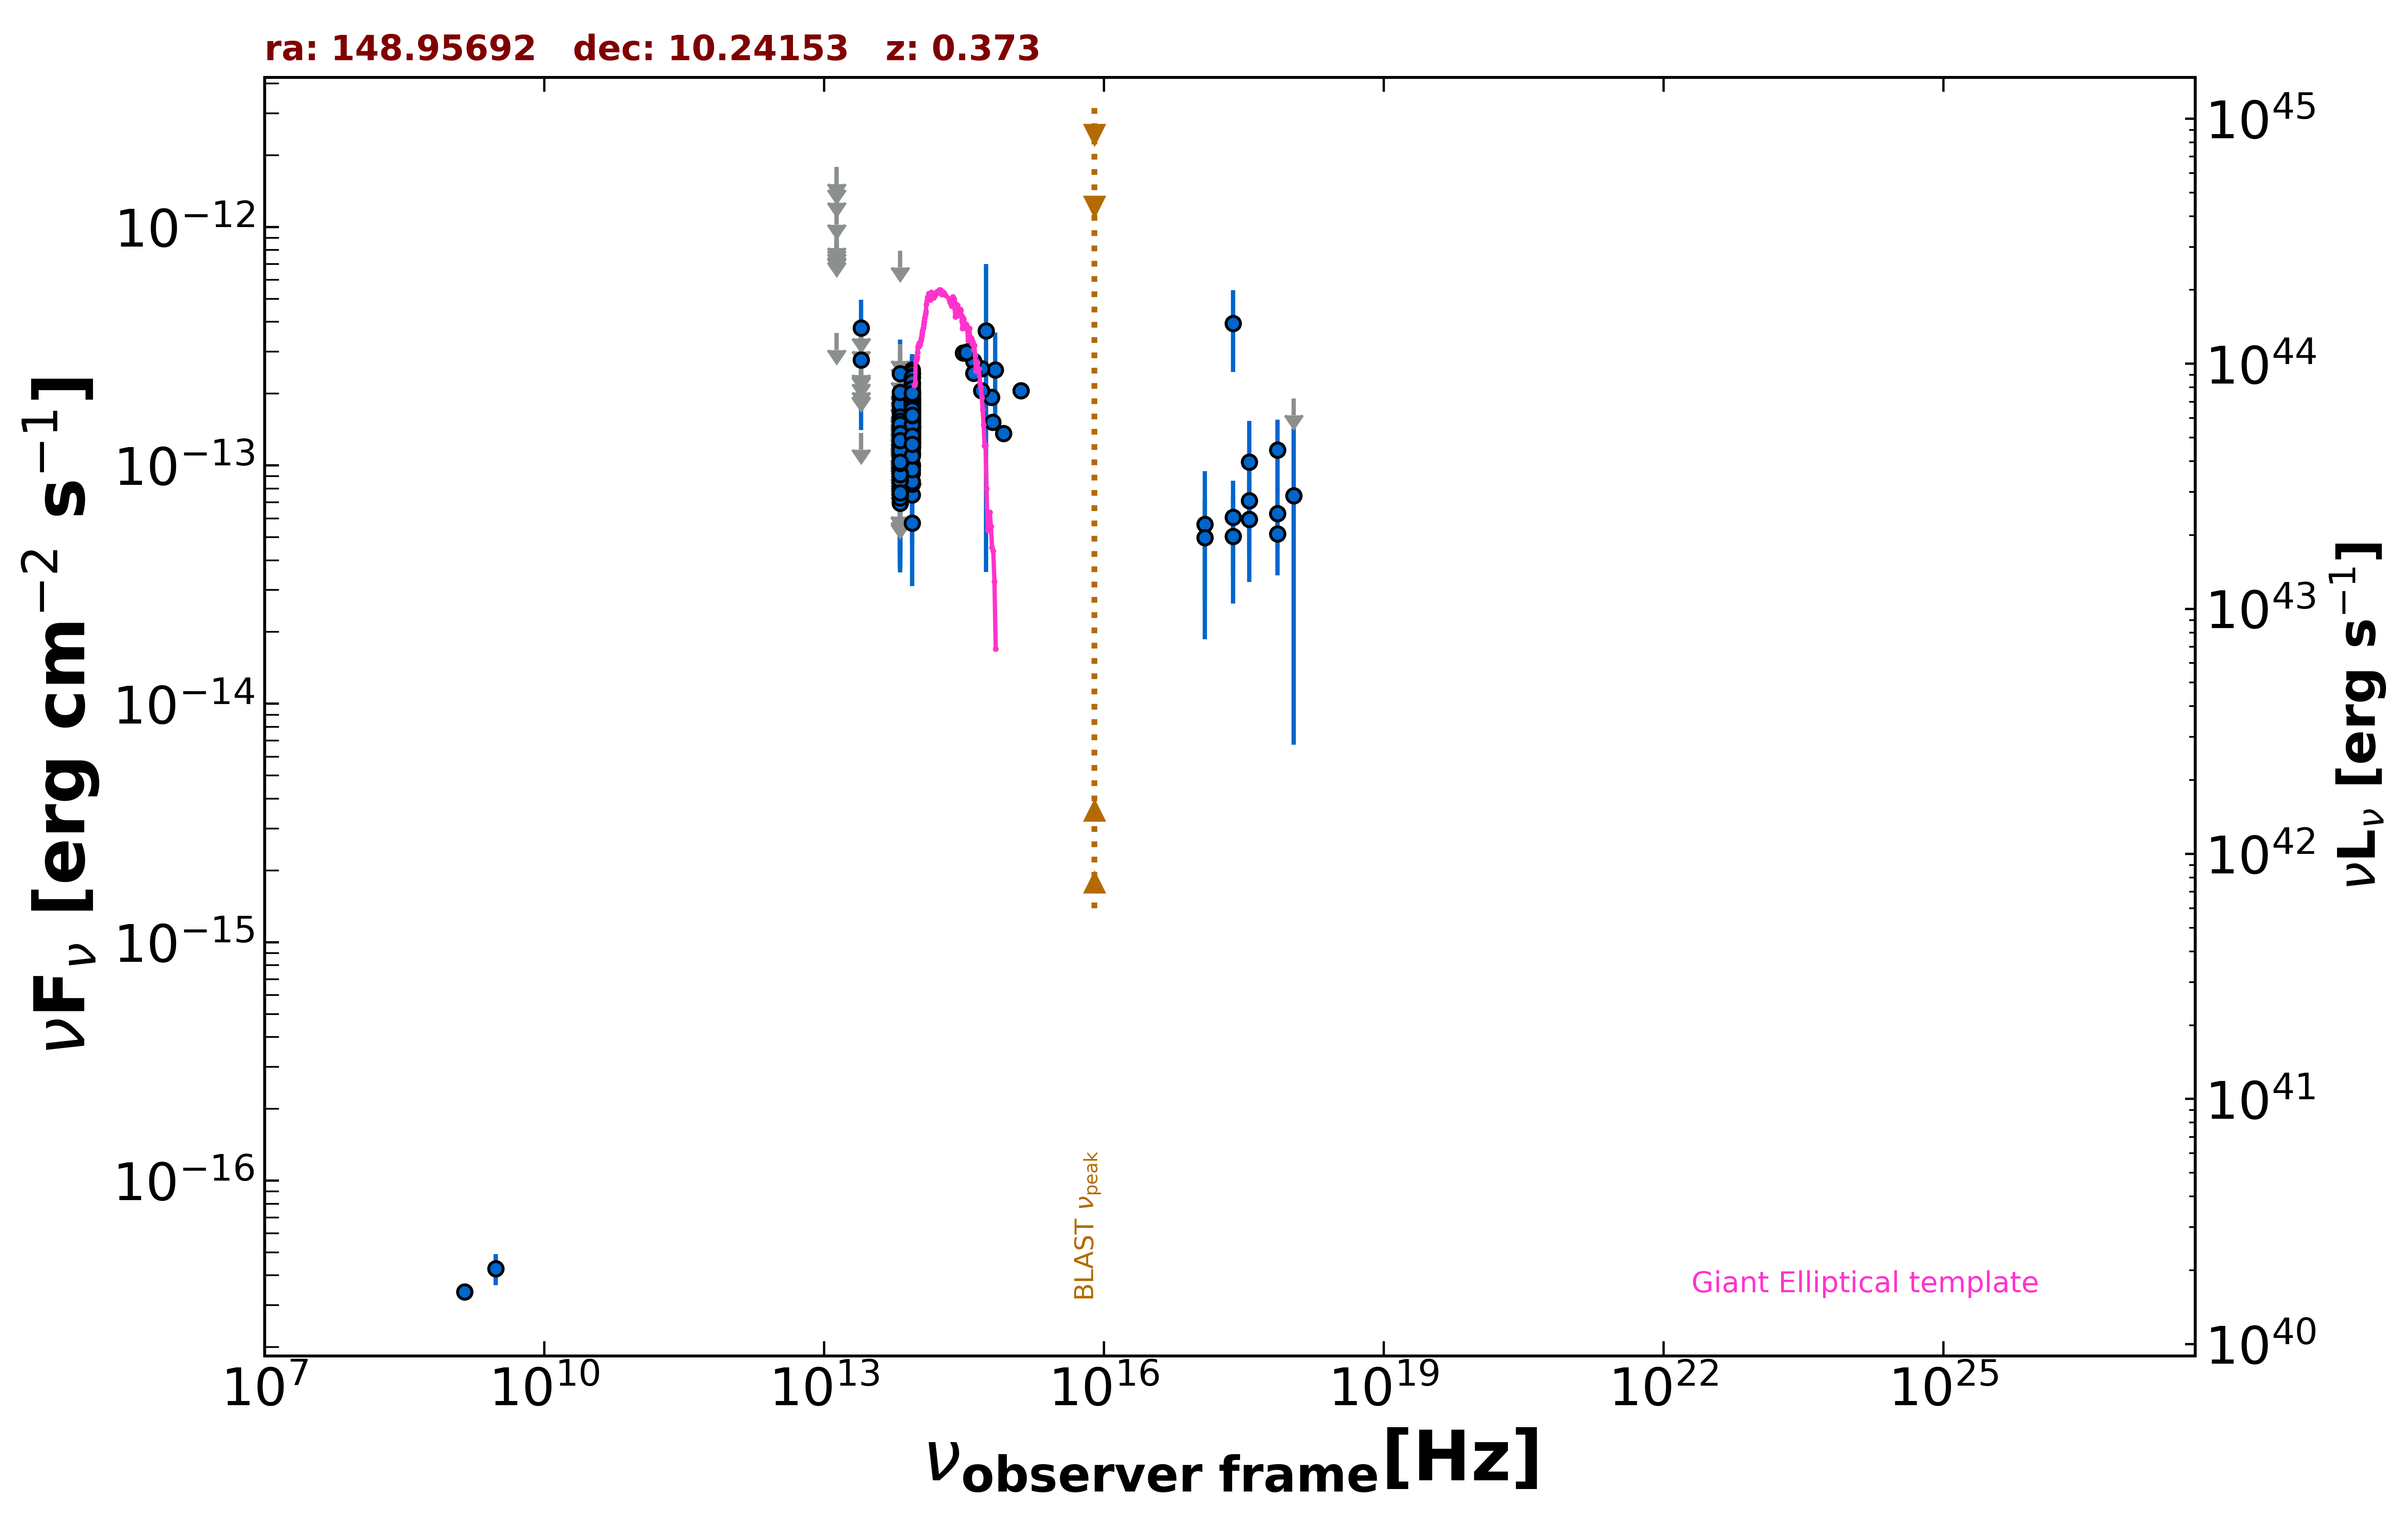

The table this chart was drawn from, first rows:
freq., flux, err_flux, MJD_start, MJD_end, flag, catalog, reference
1.400e+09, 3.416e-17, 1.880e-18, 55000, 55000, , FIRST, White et al. 1997  ApJ  475 479
3.000e+09, 4.278e-17, 6.390e-18, 55000, 55000, , VLASSQL, Gordon et al. 2021  ApJS  255  30
2.418e+17, 3.946e-13, 1.485e-13, 55000, 55000, , RASS, Boller et al. 2016  A&A  103  1
2.418e+17, 5.039e-14, 2.407e-14, 54508, 55744, , 1OUSX, Giommi et al. in preparation
3.627e+17, 5.941e-14, 2.696e-14, 54508, 55744, , 1OUSX, Giommi et al. in preparation
7.253e+17, 5.171e-14, 1.707e-14, 54508, 55744, , 1OUSX, Giommi et al. in preparation
1.088e+18, 1.909e-13, 0.000e+00, 54508, 55744, UL, 1OUSX, Giommi et al. in preparation
7.253e+17, 1.159e-13, 3.942e-14, 55000, 55000, , 2SXPS, Evans et al. 2020  ApJS  247  54
1.209e+17, 5.667e-14, 3.802e-14, 55000, 55000, , 2SXPS, Evans et al. 2020  ApJS  247  54
3.627e+17, 1.031e-13, 5.036e-14, 55000, 55000, , 2SXPS, Evans et al. 2020  ApJS  247  54
1.088e+18, 7.476e-14, 6.802e-14, 55000, 55000, , 2SXPS, Evans et al. 2020  ApJS  247  54
8.817e+13, 1.624e-13, 2.400e-15, 55000, 55000, , UNWISE, Schlafly et al. 2019  ApJS  240  30
6.517e+13, 8.889e-14, 3.555e-15, 55000, 55000, , UNWISE, Schlafly et al. 2019  ApJS  240  30
8.817e+13, 1.563e-13, 6.900e-15, 55000, 55000, , WISE, Wright et al. 2010  AJ  140  1868
6.517e+13, 1.014e-13, 8.125e-15, 55000, 55000, , WISE, Wright et al. 2010  AJ  140  1868
2.498e+13, 1.370e-13, 0.000e+00, 55000, 55000, UL, WISE, Wright et al. 2010  AJ  140  1868
1.363e+13, 3.591e-13, 0.000e+00, 55000, 55000, UL, WISE, Wright et al. 2010  AJ  140  1868
8.817e+13, 1.474e-13, 2.205e-14, 57872, 57872, , NEOWISE, Mainzer et al. 2014  ApJ  792  30
6.517e+13, 8.462e-14, 3.438e-14, 57872, 57872, , NEOWISE, Mainzer et al. 2014  ApJ  792  30
8.817e+13, 2.016e-13, 3.430e-14, 57872, 57872, , NEOWISE, Mainzer et al. 2014  ApJ  792  30
6.517e+13, 1.436e-13, 0.000e+00, 57872, 57872, UL, NEOWISE, Mainzer et al. 2014  ApJ  792  30
8.817e+13, 1.304e-13, 2.305e-14, 57872, 57872, , NEOWISE, Mainzer et al. 2014  ApJ  792  30
6.517e+13, 1.216e-13, 3.543e-14, 57872, 57872, , NEOWISE, Mainzer et al. 2014  ApJ  792  30
8.817e+13, 1.703e-13, 2.265e-14, 57872, 57872, , NEOWISE, Mainzer et al. 2014  ApJ  792  30
6.517e+13, 9.520e-14, 4.513e-14, 57872, 57872, , NEOWISE, Mainzer et al. 2014  ApJ  792  30
8.817e+13, 1.400e-13, 2.345e-14, 57872, 57872, , NEOWISE, Mainzer et al. 2014  ApJ  792  30
6.517e+13, 7.058e-14, 3.343e-14, 57872, 57872, , NEOWISE, Mainzer et al. 2014  ApJ  792  30
8.817e+13, 9.937e-14, 0.000e+00, 57871, 57871, UL, NEOWISE, Mainzer et al. 2014  ApJ  792  30
6.517e+13, 1.819e-13, 0.000e+00, 57871, 57871, UL, NEOWISE, Mainzer et al. 2014  ApJ  792  30
8.817e+13, 9.274e-14, 2.375e-14, 57872, 57872, , NEOWISE, Mainzer et al. 2014  ApJ  792  30
6.517e+13, 1.693e-13, 0.000e+00, 57872, 57872, UL, NEOWISE, Mainzer et al. 2014  ApJ  792  30
8.817e+13, 1.207e-13, 2.210e-14, 57871, 57871, , NEOWISE, Mainzer et al. 2014  ApJ  792  30
6.517e+13, 1.123e-13, 0.000e+00, 57871, 57871, UL, NEOWISE, Mainzer et al. 2014  ApJ  792  30
8.817e+13, 1.494e-13, 2.390e-14, 57872, 57872, , NEOWISE, Mainzer et al. 2014  ApJ  792  30
6.517e+13, 7.696e-14, 3.602e-14, 57872, 57872, , NEOWISE, Mainzer et al. 2014  ApJ  792  30
8.817e+13, 1.160e-13, 2.520e-14, 57872, 57872, , NEOWISE, Mainzer et al. 2014  ApJ  792  30
6.517e+13, 7.963e-14, 3.735e-14, 57872, 57872, , NEOWISE, Mainzer et al. 2014  ApJ  792  30
8.817e+13, 1.265e-13, 2.370e-14, 57872, 57872, , NEOWISE, Mainzer et al. 2014  ApJ  792  30
6.517e+13, 7.116e-14, 0.000e+00, 57872, 57872, UL, NEOWISE, Mainzer et al. 2014  ApJ  792  30
8.817e+13, 1.485e-13, 2.640e-14, 57872, 57872, , NEOWISE, Mainzer et al. 2014  ApJ  792  30
6.517e+13, 1.180e-13, 3.948e-14, 57872, 57872, , NEOWISE, Mainzer et al. 2014  ApJ  792  30
8.817e+13, 1.688e-13, 2.620e-14, 57872, 57872, , NEOWISE, Mainzer et al. 2014  ApJ  792  30
6.517e+13, 9.742e-14, 4.436e-14, 57872, 57872, , NEOWISE, Mainzer et al. 2014  ApJ  792  30
8.817e+13, 1.637e-13, 2.450e-14, 58236, 58236, , NEOWISE, Mainzer et al. 2014  ApJ  792  30
6.517e+13, 1.037e-13, 0.000e+00, 58236, 58236, UL, NEOWISE, Mainzer et al. 2014  ApJ  792  30
8.817e+13, 1.803e-13, 2.940e-14, 58236, 58236, , NEOWISE, Mainzer et al. 2014  ApJ  792  30
6.517e+13, 1.150e-13, 0.000e+00, 58236, 58236, UL, NEOWISE, Mainzer et al. 2014  ApJ  792  30
8.817e+13, 1.997e-13, 2.580e-14, 58235, 58235, , NEOWISE, Mainzer et al. 2014  ApJ  792  30
6.517e+13, 1.021e-13, 4.200e-14, 58235, 58235, , NEOWISE, Mainzer et al. 2014  ApJ  792  30
8.817e+13, 1.374e-13, 2.380e-14, 58236, 58236, , NEOWISE, Mainzer et al. 2014  ApJ  792  30
6.517e+13, 1.060e-13, 4.808e-14, 58236, 58236, , NEOWISE, Mainzer et al. 2014  ApJ  792  30
8.817e+13, 2.218e-13, 2.315e-14, 58236, 58236, , NEOWISE, Mainzer et al. 2014  ApJ  792  30
6.517e+13, 1.289e-13, 0.000e+00, 58236, 58236, UL, NEOWISE, Mainzer et al. 2014  ApJ  792  30
8.817e+13, 1.738e-13, 2.375e-14, 58236, 58236, , NEOWISE, Mainzer et al. 2014  ApJ  792  30
6.517e+13, 8.208e-14, 3.747e-14, 58236, 58236, , NEOWISE, Mainzer et al. 2014  ApJ  792  30
8.817e+13, 1.994e-13, 2.615e-14, 58235, 58235, , NEOWISE, Mainzer et al. 2014  ApJ  792  30
6.517e+13, 2.980e-13, 0.000e+00, 58235, 58235, UL, NEOWISE, Mainzer et al. 2014  ApJ  792  30
8.817e+13, 1.847e-13, 2.320e-14, 57511, 57511, , NEOWISE, Mainzer et al. 2014  ApJ  792  30
6.517e+13, 7.493e-14, 3.722e-14, 57511, 57511, , NEOWISE, Mainzer et al. 2014  ApJ  792  30
8.817e+13, 1.633e-13, 2.250e-14, 57512, 57512, , NEOWISE, Mainzer et al. 2014  ApJ  792  30
... 456 more rows
